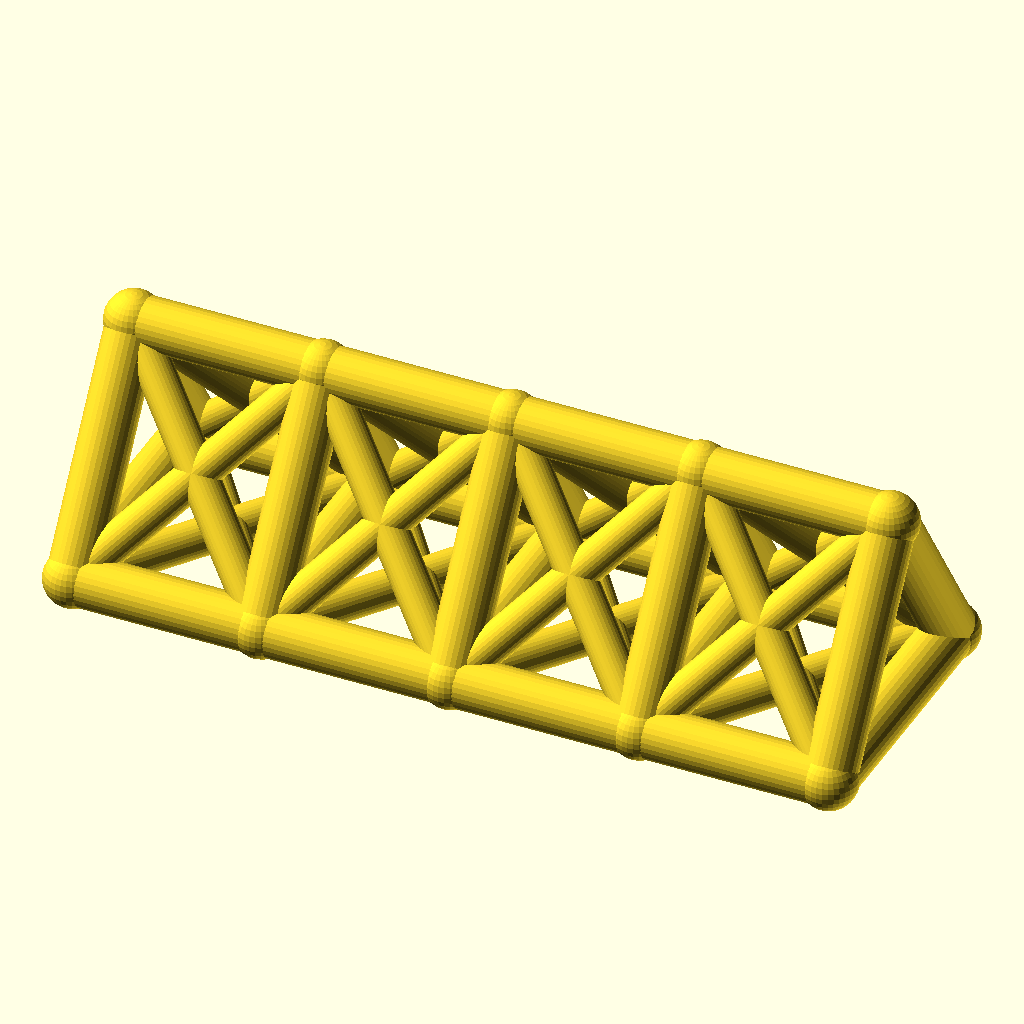
Cell 1 — every parameter at its default value.
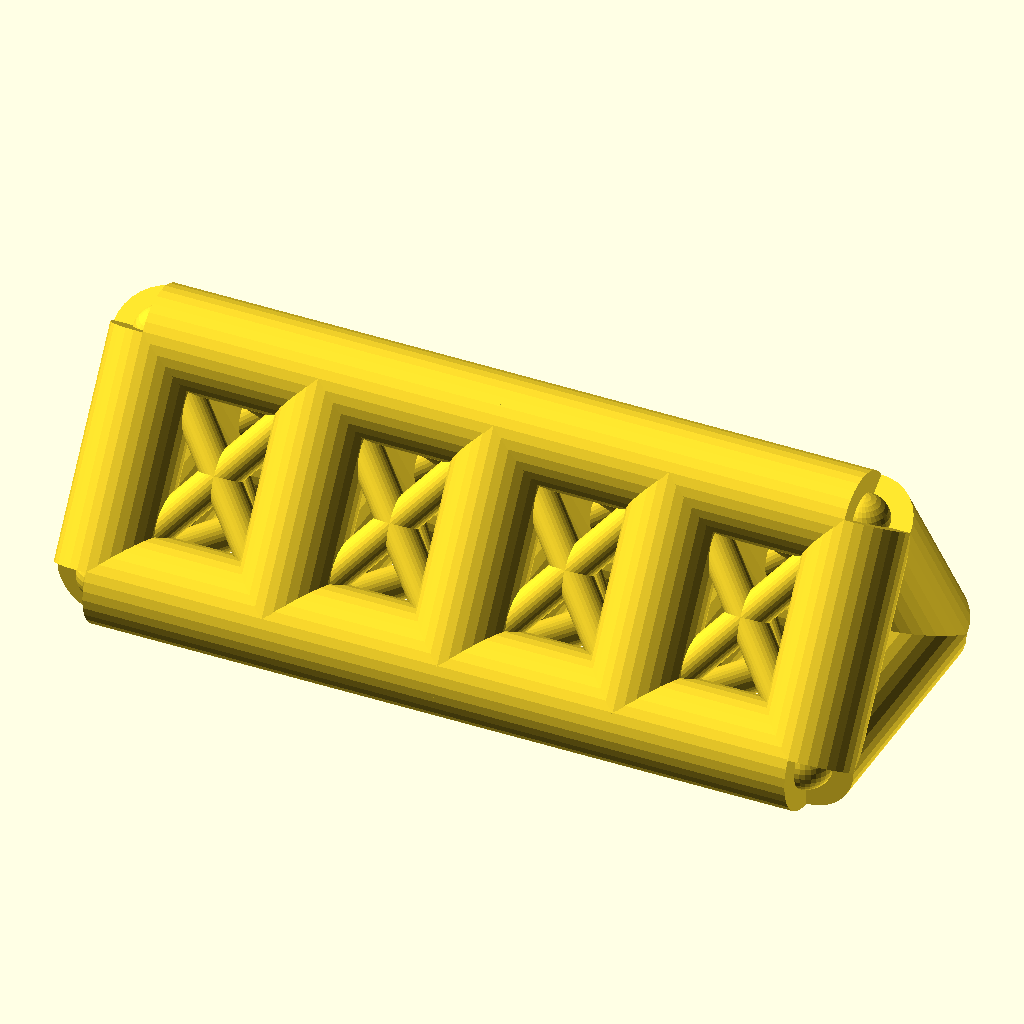
Cell 2 — chord_r set to 7, the other parameters unchanged.
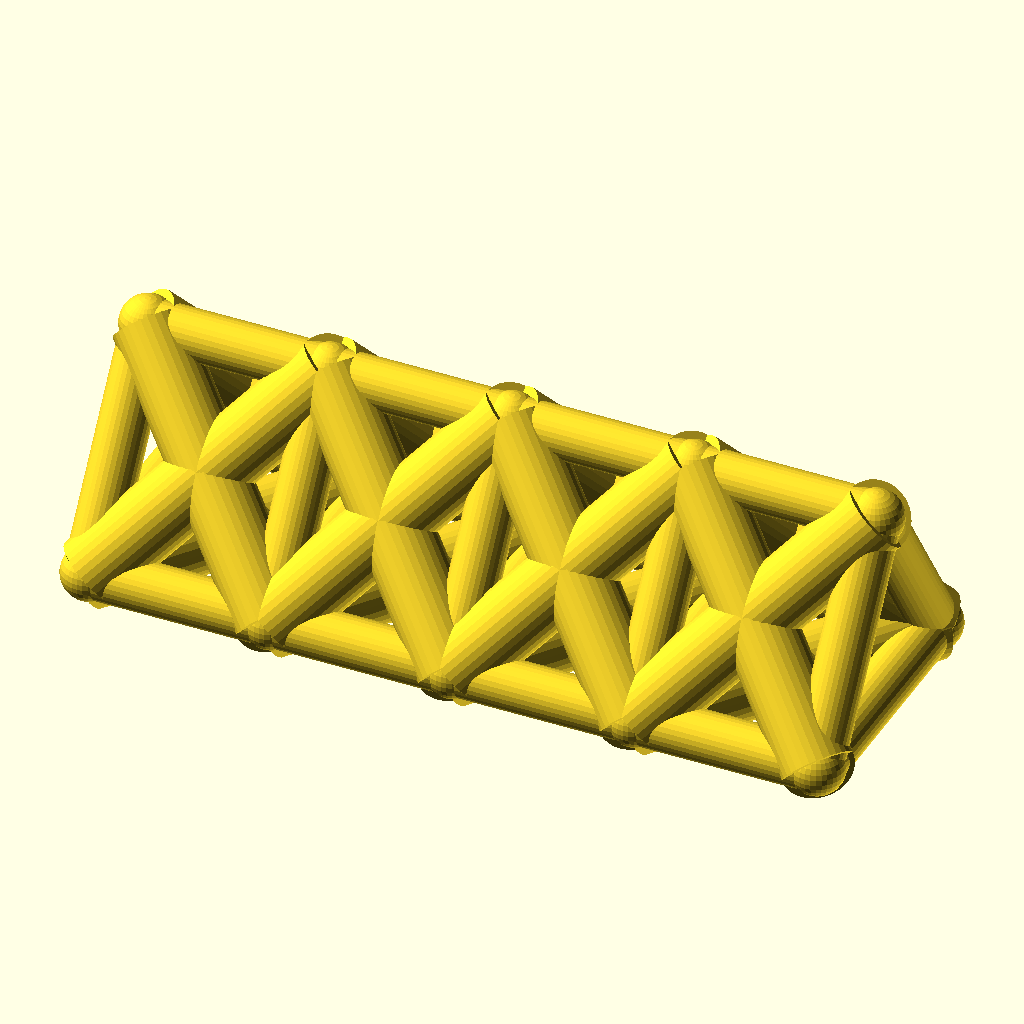
Cell 3 — web_r set to 5, the other parameters unchanged.
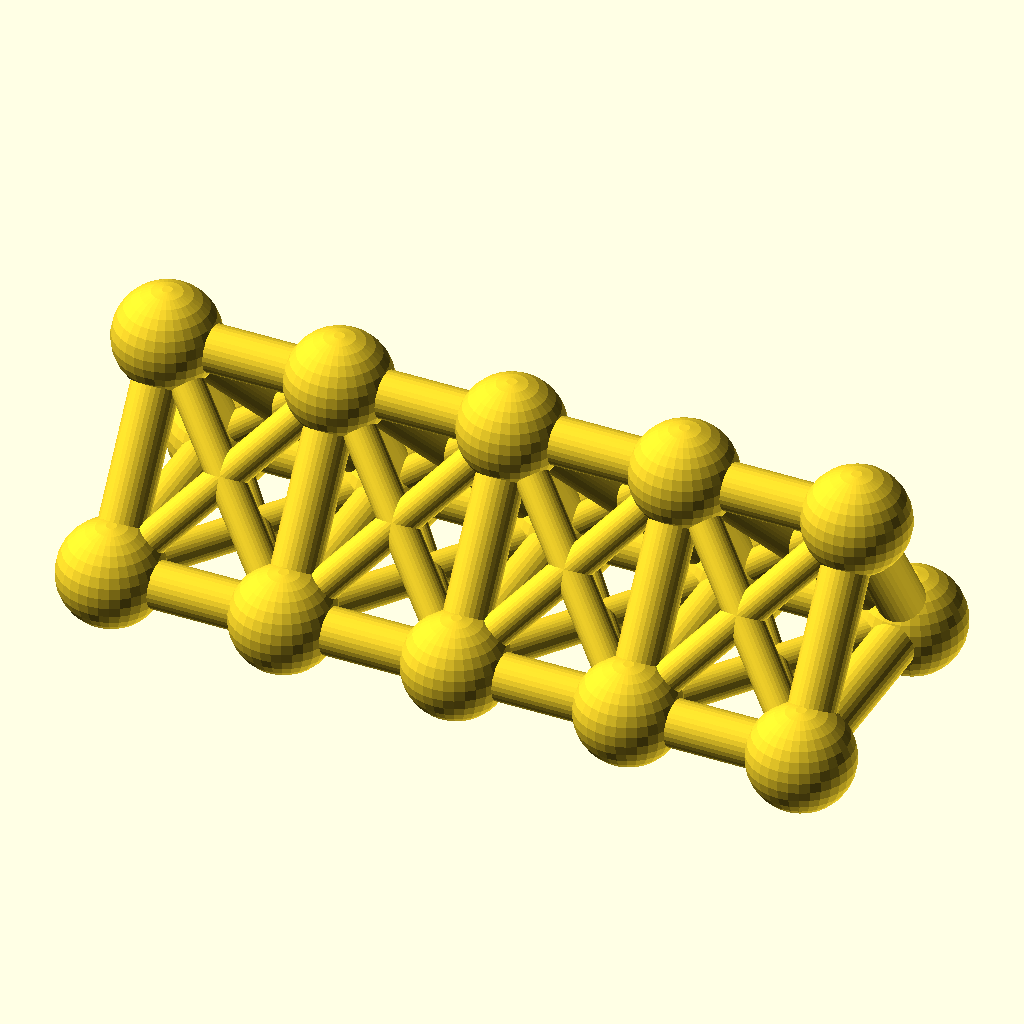
Cell 4: the same model with joint_r = 7.8.
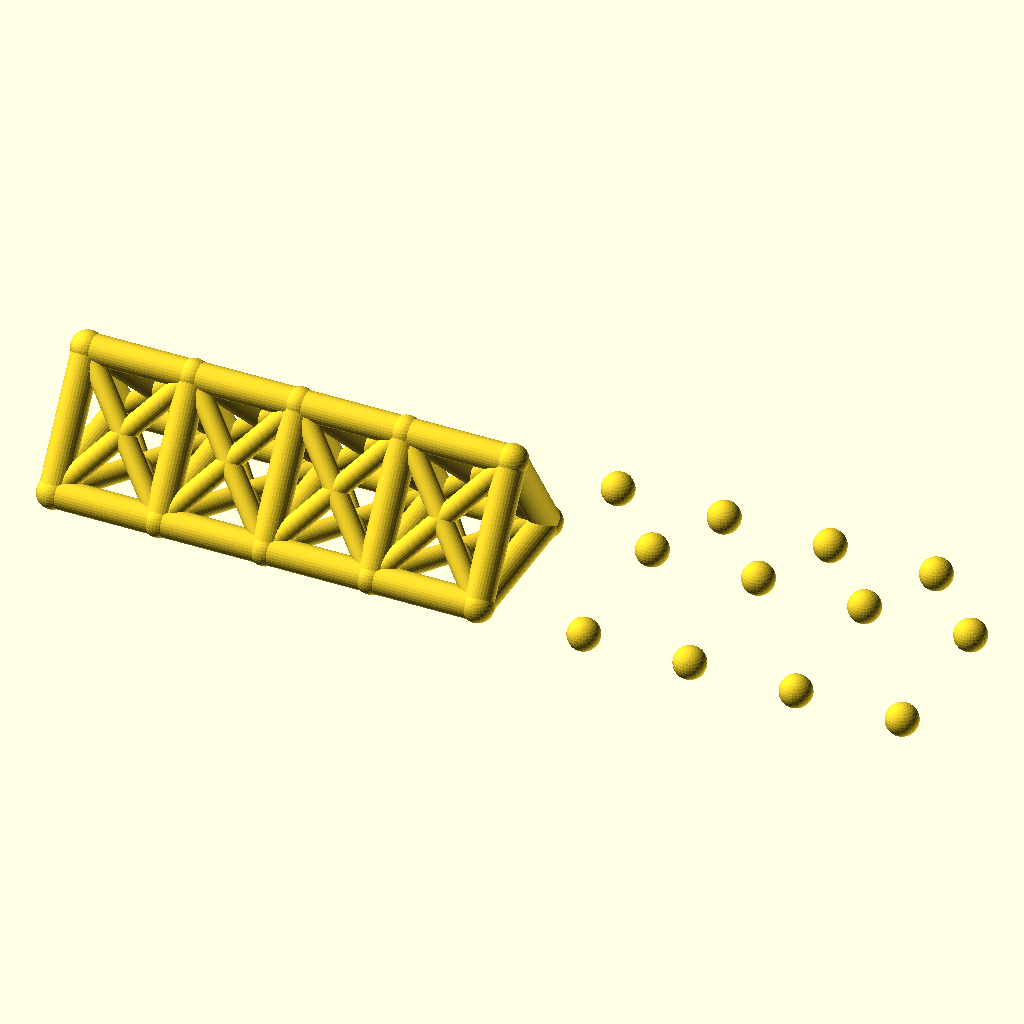
Cell 5 — bays set to 8, the other parameters unchanged.
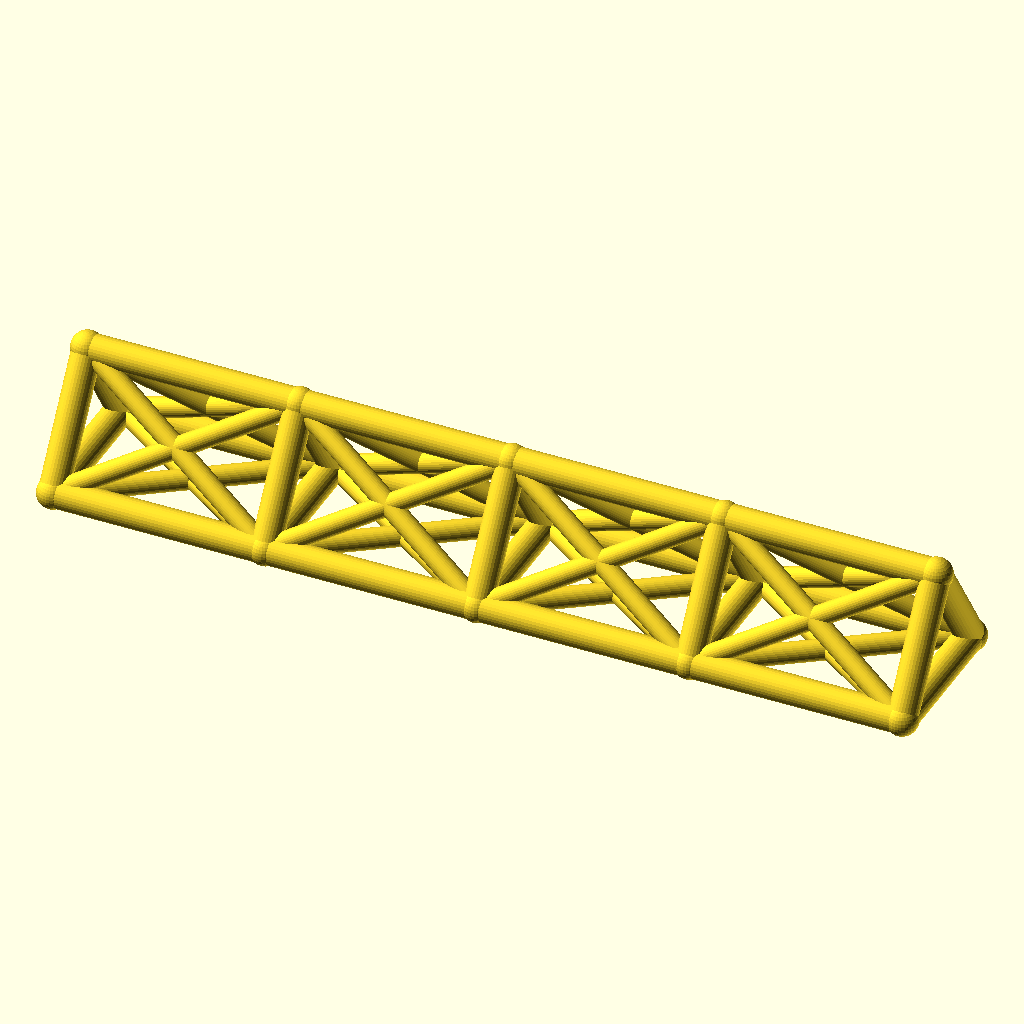
Cell 6: bay_p = 52 (everything else at default).
All cells are drawn from the same view direction (rotation 55°, 0°, 25°, orthographic, colour scheme Cornfield), but the view is re-fitted for each cell, so position and scale can differ between cells as well as the parameter.
Source of the model, optional_data/data/wire2/spaceframes/scene_0112.scad:
$fn = 32;

// ----------------------------------------------------------------------
// Space frame
// ----------------------------------------------------------------------

// --- parameters (mm) ---
chord_r = 3.5;            // chord / longeron radius
web_r = 2.5;              // diagonal and strut radius
joint_r = 3.9;            // joint ball radius
bays = 4;                 // number of bays along X
bay_p = 26;               // bay length, X
girder_w = 36;            // triangle base width, Y
girder_h = 28;            // triangle height, Z

bbox_x = bays * bay_p + 2 * joint_r;  // overall X, joints included
bbox_y = girder_w + 2 * joint_r;  // overall Y, joints included
bbox_z = girder_h + 2 * joint_r;  // overall Z, joints included
chord_d = 2 * chord_r;  // chord stock diameter
web_d = 2 * web_r;  // web stock diameter
joint_d = 2 * joint_r;  // joint ball diameter
span_x = bays * bay_p;  // overall girder length
nodes = [for (i = [0 : bays], k = [0 : 2]) [i * bay_p, k == 1 ? girder_w : k == 2 ? girder_w / 2 : 0, k == 2 ? girder_h : 0]];

module member(a, b, r) {
  /* round stock from joint a to joint b, ends buried in the joint balls */
  d = b - a;
  length = norm(d);
  translate(a) rotate([0, acos(d[2] / length), atan2(d[1], d[0])])
    cylinder(h = length, r = r);
}

module joint(p, r) {
  /* ball at the joint centre, fatter than every member meeting there */
  translate(p) sphere(r = r);
}

/* members - each call is one graph edge */
member(nodes[0], nodes[3], chord_r);
member(nodes[3], nodes[6], chord_r);
member(nodes[6], nodes[9], chord_r);
member(nodes[9], nodes[12], chord_r);
member(nodes[1], nodes[4], chord_r);
member(nodes[4], nodes[7], chord_r);
member(nodes[7], nodes[10], chord_r);
member(nodes[10], nodes[13], chord_r);
member(nodes[2], nodes[5], chord_r);
member(nodes[5], nodes[8], chord_r);
member(nodes[8], nodes[11], chord_r);
member(nodes[11], nodes[14], chord_r);
member(nodes[0], nodes[1], chord_r);
member(nodes[1], nodes[2], chord_r);
member(nodes[0], nodes[2], chord_r);
member(nodes[3], nodes[4], chord_r);
member(nodes[4], nodes[5], chord_r);
member(nodes[3], nodes[5], chord_r);
member(nodes[6], nodes[7], chord_r);
member(nodes[7], nodes[8], chord_r);
member(nodes[6], nodes[8], chord_r);
member(nodes[9], nodes[10], chord_r);
member(nodes[10], nodes[11], chord_r);
member(nodes[9], nodes[11], chord_r);
member(nodes[12], nodes[13], chord_r);
member(nodes[13], nodes[14], chord_r);
member(nodes[12], nodes[14], chord_r);
member(nodes[0], nodes[4], web_r);
member(nodes[1], nodes[3], web_r);
member(nodes[1], nodes[5], web_r);
member(nodes[2], nodes[4], web_r);
member(nodes[0], nodes[5], web_r);
member(nodes[2], nodes[3], web_r);
member(nodes[3], nodes[7], web_r);
member(nodes[4], nodes[6], web_r);
member(nodes[4], nodes[8], web_r);
member(nodes[5], nodes[7], web_r);
member(nodes[3], nodes[8], web_r);
member(nodes[5], nodes[6], web_r);
member(nodes[6], nodes[10], web_r);
member(nodes[7], nodes[9], web_r);
member(nodes[7], nodes[11], web_r);
member(nodes[8], nodes[10], web_r);
member(nodes[6], nodes[11], web_r);
member(nodes[8], nodes[9], web_r);
member(nodes[9], nodes[13], web_r);
member(nodes[10], nodes[12], web_r);
member(nodes[10], nodes[14], web_r);
member(nodes[11], nodes[13], web_r);
member(nodes[9], nodes[14], web_r);
member(nodes[11], nodes[12], web_r);

/* joint balls */
for (p = nodes) joint(p, joint_r);
Customizer parameters (derived from the source; name, type, default, range or options):
chord_r: number, default 3.5
web_r: number, default 2.5
joint_r: number, default 3.9
bays: number, default 4
bay_p: number, default 26
girder_w: number, default 36
girder_h: number, default 28
